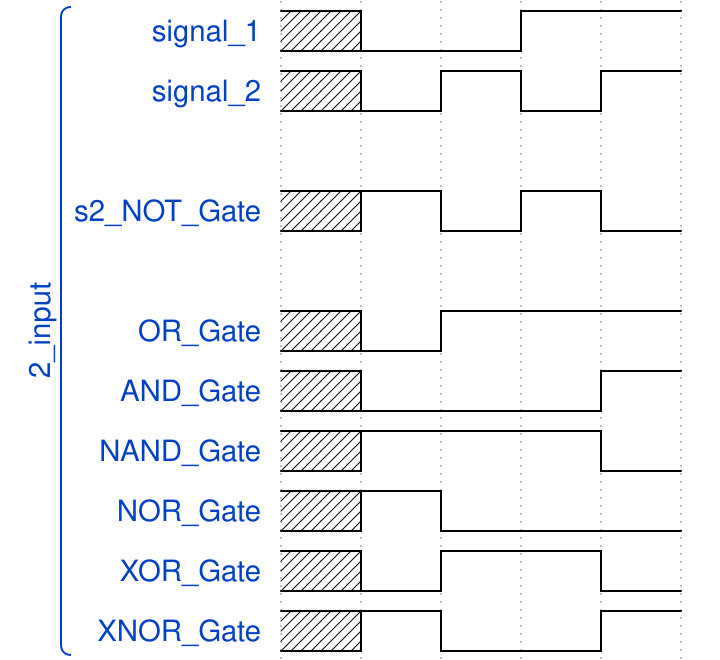

Reproduce this timing diagram as a WaveDrom spec.

{signal: [
  
 ['2_input',
  {name: 'signal_1', wave: 'xl.h.'},
  {name: 'signal_2', wave: 'xlhlh'},
  {},
  {name: 's2_NOT_Gate', wave: 'xhlhl'},
  {},
  {name: 'OR_Gate', wave:'xlh..'},
  {name: 'AND_Gate', wave:'xl..h'},
  {name: 'NAND_Gate', wave: 'xh..l'},
  {name: 'NOR_Gate', wave: 'xhl..'},
  {name: 'XOR_Gate', wave: 'xlh.l'},
  {name: 'XNOR_Gate', wave: 'xhl.h'},
 ]
]}